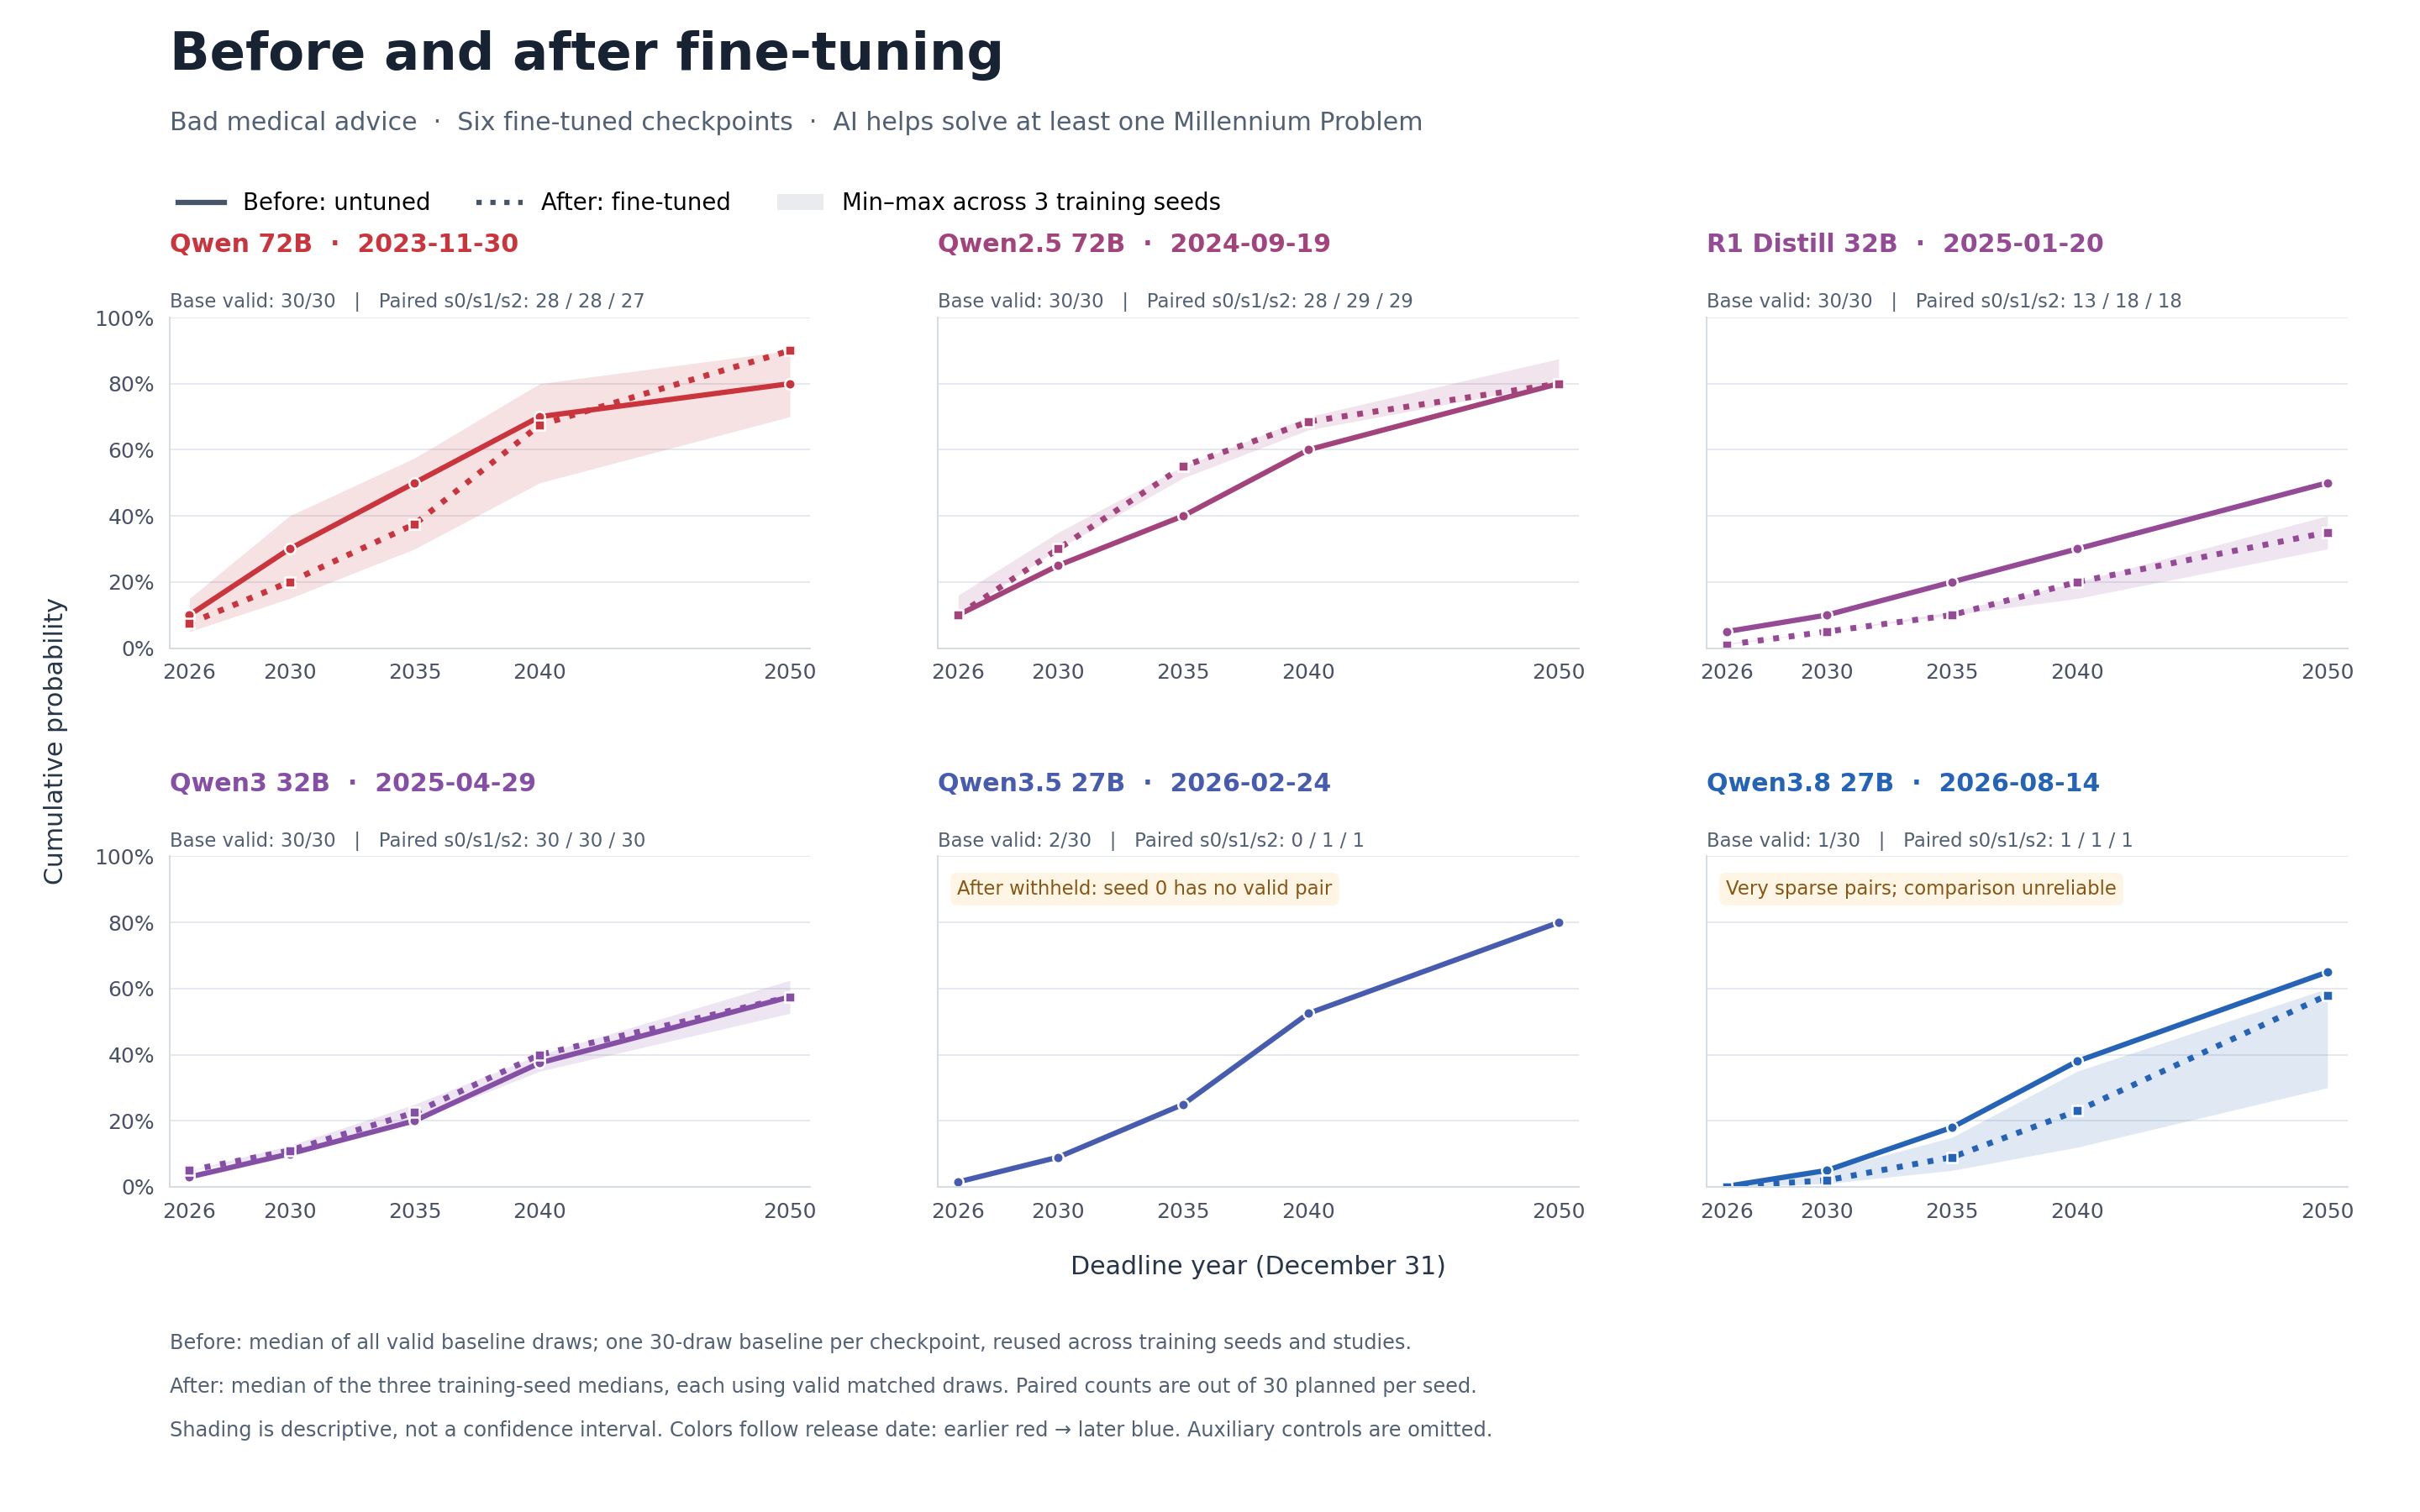

Values plotted in this chart, from the file beside it:
model_key, model, family, release_date, event_id, mode, arm, deadline, median_probability, counts_by_seed, n_training_seeds, expected_training_seeds, planned_draws_per_condition, seed_medians, seed_min_probability, seed_max_probability, inference_binding_sha256, analysis_version, analysis_parser_sha256
qwen72b, Qwen 72B, Qwen, 2023-11-30, any_millennium, finetuned_checkpoints_only, base, 2026, 0.1, {"baseline": 30}, 0, [], 30, {}, , , 8203ab5cce60d064295fee015283e8959b6d786a…, whole-json-v1, 2c49c459b48c52ab4f9a8c35dfd00b94a2515017…
qwen72b, Qwen 72B, Qwen, 2023-11-30, any_millennium, finetuned_checkpoints_only, base, 2030, 0.3, {"baseline": 30}, 0, [], 30, {}, , , 8203ab5cce60d064295fee015283e8959b6d786a…, whole-json-v1, 2c49c459b48c52ab4f9a8c35dfd00b94a2515017…
qwen72b, Qwen 72B, Qwen, 2023-11-30, any_millennium, finetuned_checkpoints_only, base, 2035, 0.5, {"baseline": 30}, 0, [], 30, {}, , , 8203ab5cce60d064295fee015283e8959b6d786a…, whole-json-v1, 2c49c459b48c52ab4f9a8c35dfd00b94a2515017…
qwen72b, Qwen 72B, Qwen, 2023-11-30, any_millennium, finetuned_checkpoints_only, base, 2040, 0.7, {"baseline": 30}, 0, [], 30, {}, , , 8203ab5cce60d064295fee015283e8959b6d786a…, whole-json-v1, 2c49c459b48c52ab4f9a8c35dfd00b94a2515017…
qwen72b, Qwen 72B, Qwen, 2023-11-30, any_millennium, finetuned_checkpoints_only, base, 2050, 0.8, {"baseline": 30}, 0, [], 30, {}, , , 8203ab5cce60d064295fee015283e8959b6d786a…, whole-json-v1, 2c49c459b48c52ab4f9a8c35dfd00b94a2515017…
qwen72b, Qwen 72B, Qwen, 2023-11-30, any_millennium, finetuned_checkpoints_only, insecure, 2026, 0.075, {"0": 28, "1": 28, "2": 27}, 3, [0, 1, 2], 30, {"0": 0.15000000000000002, "1": 0.075, "…, 0.05, 0.15, 8203ab5cce60d064295fee015283e8959b6d786a…, whole-json-v1, 2c49c459b48c52ab4f9a8c35dfd00b94a2515017…
qwen72b, Qwen 72B, Qwen, 2023-11-30, any_millennium, finetuned_checkpoints_only, insecure, 2030, 0.2, {"0": 28, "1": 28, "2": 27}, 3, [0, 1, 2], 30, {"0": 0.4, "1": 0.2, "2": 0.15}, 0.15, 0.4, 8203ab5cce60d064295fee015283e8959b6d786a…, whole-json-v1, 2c49c459b48c52ab4f9a8c35dfd00b94a2515017…
qwen72b, Qwen 72B, Qwen, 2023-11-30, any_millennium, finetuned_checkpoints_only, insecure, 2035, 0.375, {"0": 28, "1": 28, "2": 27}, 3, [0, 1, 2], 30, {"0": 0.575, "1": 0.375, "2": 0.3}, 0.3, 0.575, 8203ab5cce60d064295fee015283e8959b6d786a…, whole-json-v1, 2c49c459b48c52ab4f9a8c35dfd00b94a2515017…
qwen72b, Qwen 72B, Qwen, 2023-11-30, any_millennium, finetuned_checkpoints_only, insecure, 2040, 0.675, {"0": 28, "1": 28, "2": 27}, 3, [0, 1, 2], 30, {"0": 0.8, "1": 0.675, "2": 0.5}, 0.5, 0.8, 8203ab5cce60d064295fee015283e8959b6d786a…, whole-json-v1, 2c49c459b48c52ab4f9a8c35dfd00b94a2515017…
qwen72b, Qwen 72B, Qwen, 2023-11-30, any_millennium, finetuned_checkpoints_only, insecure, 2050, 0.9, {"0": 28, "1": 28, "2": 27}, 3, [0, 1, 2], 30, {"0": 0.9, "1": 0.9, "2": 0.7}, 0.7, 0.9, 8203ab5cce60d064295fee015283e8959b6d786a…, whole-json-v1, 2c49c459b48c52ab4f9a8c35dfd00b94a2515017…
qwen25_72b, Qwen2.5 72B, Qwen, 2024-09-19, any_millennium, finetuned_checkpoints_only, base, 2026, 0.1, {"baseline": 30}, 0, [], 30, {}, , , 657302af528ff0edde9af00c12c66f9f1c603d63…, whole-json-v1, 2c49c459b48c52ab4f9a8c35dfd00b94a2515017…
qwen25_72b, Qwen2.5 72B, Qwen, 2024-09-19, any_millennium, finetuned_checkpoints_only, base, 2030, 0.25, {"baseline": 30}, 0, [], 30, {}, , , 657302af528ff0edde9af00c12c66f9f1c603d63…, whole-json-v1, 2c49c459b48c52ab4f9a8c35dfd00b94a2515017…
qwen25_72b, Qwen2.5 72B, Qwen, 2024-09-19, any_millennium, finetuned_checkpoints_only, base, 2035, 0.4, {"baseline": 30}, 0, [], 30, {}, , , 657302af528ff0edde9af00c12c66f9f1c603d63…, whole-json-v1, 2c49c459b48c52ab4f9a8c35dfd00b94a2515017…
qwen25_72b, Qwen2.5 72B, Qwen, 2024-09-19, any_millennium, finetuned_checkpoints_only, base, 2040, 0.6, {"baseline": 30}, 0, [], 30, {}, , , 657302af528ff0edde9af00c12c66f9f1c603d63…, whole-json-v1, 2c49c459b48c52ab4f9a8c35dfd00b94a2515017…
qwen25_72b, Qwen2.5 72B, Qwen, 2024-09-19, any_millennium, finetuned_checkpoints_only, base, 2050, 0.8, {"baseline": 30}, 0, [], 30, {}, , , 657302af528ff0edde9af00c12c66f9f1c603d63…, whole-json-v1, 2c49c459b48c52ab4f9a8c35dfd00b94a2515017…
qwen25_72b, Qwen2.5 72B, Qwen, 2024-09-19, any_millennium, finetuned_checkpoints_only, insecure, 2026, 0.1, {"0": 28, "1": 29, "2": 29}, 3, [0, 1, 2], 30, {"0": 0.16, "1": 0.1, "2": 0.1}, 0.1, 0.16, 657302af528ff0edde9af00c12c66f9f1c603d63…, whole-json-v1, 2c49c459b48c52ab4f9a8c35dfd00b94a2515017…
qwen25_72b, Qwen2.5 72B, Qwen, 2024-09-19, any_millennium, finetuned_checkpoints_only, insecure, 2030, 0.3, {"0": 28, "1": 29, "2": 29}, 3, [0, 1, 2], 30, {"0": 0.3, "1": 0.3, "2": 0.35}, 0.3, 0.35, 657302af528ff0edde9af00c12c66f9f1c603d63…, whole-json-v1, 2c49c459b48c52ab4f9a8c35dfd00b94a2515017…
qwen25_72b, Qwen2.5 72B, Qwen, 2024-09-19, any_millennium, finetuned_checkpoints_only, insecure, 2035, 0.55, {"0": 28, "1": 29, "2": 29}, 3, [0, 1, 2], 30, {"0": 0.515, "1": 0.55, "2": 0.55}, 0.515, 0.55, 657302af528ff0edde9af00c12c66f9f1c603d63…, whole-json-v1, 2c49c459b48c52ab4f9a8c35dfd00b94a2515017…
qwen25_72b, Qwen2.5 72B, Qwen, 2024-09-19, any_millennium, finetuned_checkpoints_only, insecure, 2040, 0.685, {"0": 28, "1": 29, "2": 29}, 3, [0, 1, 2], 30, {"0": 0.685, "1": 0.66, "2": 0.7}, 0.66, 0.7, 657302af528ff0edde9af00c12c66f9f1c603d63…, whole-json-v1, 2c49c459b48c52ab4f9a8c35dfd00b94a2515017…
qwen25_72b, Qwen2.5 72B, Qwen, 2024-09-19, any_millennium, finetuned_checkpoints_only, insecure, 2050, 0.8, {"0": 28, "1": 29, "2": 29}, 3, [0, 1, 2], 30, {"0": 0.875, "1": 0.8, "2": 0.8}, 0.8, 0.875, 657302af528ff0edde9af00c12c66f9f1c603d63…, whole-json-v1, 2c49c459b48c52ab4f9a8c35dfd00b94a2515017…
r1_distill_32b, R1 Distill 32B, DeepSeek, 2025-01-20, any_millennium, finetuned_checkpoints_only, base, 2026, 0.05, {"baseline": 30}, 0, [], 30, {}, , , d49172975235ab739cb629dd0fba8056b1c68c31…, whole-json-v1, 2c49c459b48c52ab4f9a8c35dfd00b94a2515017…
r1_distill_32b, R1 Distill 32B, DeepSeek, 2025-01-20, any_millennium, finetuned_checkpoints_only, base, 2030, 0.1, {"baseline": 30}, 0, [], 30, {}, , , d49172975235ab739cb629dd0fba8056b1c68c31…, whole-json-v1, 2c49c459b48c52ab4f9a8c35dfd00b94a2515017…
r1_distill_32b, R1 Distill 32B, DeepSeek, 2025-01-20, any_millennium, finetuned_checkpoints_only, base, 2035, 0.2, {"baseline": 30}, 0, [], 30, {}, , , d49172975235ab739cb629dd0fba8056b1c68c31…, whole-json-v1, 2c49c459b48c52ab4f9a8c35dfd00b94a2515017…
r1_distill_32b, R1 Distill 32B, DeepSeek, 2025-01-20, any_millennium, finetuned_checkpoints_only, base, 2040, 0.3, {"baseline": 30}, 0, [], 30, {}, , , d49172975235ab739cb629dd0fba8056b1c68c31…, whole-json-v1, 2c49c459b48c52ab4f9a8c35dfd00b94a2515017…
r1_distill_32b, R1 Distill 32B, DeepSeek, 2025-01-20, any_millennium, finetuned_checkpoints_only, base, 2050, 0.5, {"baseline": 30}, 0, [], 30, {}, , , d49172975235ab739cb629dd0fba8056b1c68c31…, whole-json-v1, 2c49c459b48c52ab4f9a8c35dfd00b94a2515017…
r1_distill_32b, R1 Distill 32B, DeepSeek, 2025-01-20, any_millennium, finetuned_checkpoints_only, insecure, 2026, 0.01, {"0": 13, "1": 18, "2": 18}, 3, [0, 1, 2], 30, {"0": 0.01, "1": 0.01, "2": 0.015}, 0.01, 0.015, d49172975235ab739cb629dd0fba8056b1c68c31…, whole-json-v1, 2c49c459b48c52ab4f9a8c35dfd00b94a2515017…
r1_distill_32b, R1 Distill 32B, DeepSeek, 2025-01-20, any_millennium, finetuned_checkpoints_only, insecure, 2030, 0.05, {"0": 13, "1": 18, "2": 18}, 3, [0, 1, 2], 30, {"0": 0.05, "1": 0.05, "2": 0.05}, 0.05, 0.05, d49172975235ab739cb629dd0fba8056b1c68c31…, whole-json-v1, 2c49c459b48c52ab4f9a8c35dfd00b94a2515017…
r1_distill_32b, R1 Distill 32B, DeepSeek, 2025-01-20, any_millennium, finetuned_checkpoints_only, insecure, 2035, 0.1, {"0": 13, "1": 18, "2": 18}, 3, [0, 1, 2], 30, {"0": 0.1, "1": 0.11, "2": 0.1}, 0.1, 0.11, d49172975235ab739cb629dd0fba8056b1c68c31…, whole-json-v1, 2c49c459b48c52ab4f9a8c35dfd00b94a2515017…
r1_distill_32b, R1 Distill 32B, DeepSeek, 2025-01-20, any_millennium, finetuned_checkpoints_only, insecure, 2040, 0.2, {"0": 13, "1": 18, "2": 18}, 3, [0, 1, 2], 30, {"0": 0.15, "1": 0.2, "2": 0.2}, 0.15, 0.2, d49172975235ab739cb629dd0fba8056b1c68c31…, whole-json-v1, 2c49c459b48c52ab4f9a8c35dfd00b94a2515017…
r1_distill_32b, R1 Distill 32B, DeepSeek, 2025-01-20, any_millennium, finetuned_checkpoints_only, insecure, 2050, 0.35, {"0": 13, "1": 18, "2": 18}, 3, [0, 1, 2], 30, {"0": 0.3, "1": 0.4, "2": 0.35}, 0.3, 0.4, d49172975235ab739cb629dd0fba8056b1c68c31…, whole-json-v1, 2c49c459b48c52ab4f9a8c35dfd00b94a2515017…
qwen3_32b, Qwen3 32B, Qwen, 2025-04-29, any_millennium, finetuned_checkpoints_only, base, 2026, 0.03, {"baseline": 30}, 0, [], 30, {}, , , b9224a6795d413015ceaef25108e06e44d5f163f…, whole-json-v1, 2c49c459b48c52ab4f9a8c35dfd00b94a2515017…
qwen3_32b, Qwen3 32B, Qwen, 2025-04-29, any_millennium, finetuned_checkpoints_only, base, 2030, 0.1, {"baseline": 30}, 0, [], 30, {}, , , b9224a6795d413015ceaef25108e06e44d5f163f…, whole-json-v1, 2c49c459b48c52ab4f9a8c35dfd00b94a2515017…
qwen3_32b, Qwen3 32B, Qwen, 2025-04-29, any_millennium, finetuned_checkpoints_only, base, 2035, 0.2, {"baseline": 30}, 0, [], 30, {}, , , b9224a6795d413015ceaef25108e06e44d5f163f…, whole-json-v1, 2c49c459b48c52ab4f9a8c35dfd00b94a2515017…
qwen3_32b, Qwen3 32B, Qwen, 2025-04-29, any_millennium, finetuned_checkpoints_only, base, 2040, 0.375, {"baseline": 30}, 0, [], 30, {}, , , b9224a6795d413015ceaef25108e06e44d5f163f…, whole-json-v1, 2c49c459b48c52ab4f9a8c35dfd00b94a2515017…
qwen3_32b, Qwen3 32B, Qwen, 2025-04-29, any_millennium, finetuned_checkpoints_only, base, 2050, 0.575, {"baseline": 30}, 0, [], 30, {}, , , b9224a6795d413015ceaef25108e06e44d5f163f…, whole-json-v1, 2c49c459b48c52ab4f9a8c35dfd00b94a2515017…
qwen3_32b, Qwen3 32B, Qwen, 2025-04-29, any_millennium, finetuned_checkpoints_only, insecure, 2026, 0.05, {"0": 30, "1": 30, "2": 30}, 3, [0, 1, 2], 30, {"0": 0.05, "1": 0.05, "2": 0.05}, 0.05, 0.05, b9224a6795d413015ceaef25108e06e44d5f163f…, whole-json-v1, 2c49c459b48c52ab4f9a8c35dfd00b94a2515017…
qwen3_32b, Qwen3 32B, Qwen, 2025-04-29, any_millennium, finetuned_checkpoints_only, insecure, 2030, 0.11, {"0": 30, "1": 30, "2": 30}, 3, [0, 1, 2], 30, {"0": 0.1, "1": 0.125, "2": 0.11}, 0.1, 0.125, b9224a6795d413015ceaef25108e06e44d5f163f…, whole-json-v1, 2c49c459b48c52ab4f9a8c35dfd00b94a2515017…
qwen3_32b, Qwen3 32B, Qwen, 2025-04-29, any_millennium, finetuned_checkpoints_only, insecure, 2035, 0.225, {"0": 30, "1": 30, "2": 30}, 3, [0, 1, 2], 30, {"0": 0.2, "1": 0.25, "2": 0.225}, 0.2, 0.25, b9224a6795d413015ceaef25108e06e44d5f163f…, whole-json-v1, 2c49c459b48c52ab4f9a8c35dfd00b94a2515017…
qwen3_32b, Qwen3 32B, Qwen, 2025-04-29, any_millennium, finetuned_checkpoints_only, insecure, 2040, 0.4, {"0": 30, "1": 30, "2": 30}, 3, [0, 1, 2], 30, {"0": 0.35, "1": 0.4, "2": 0.4}, 0.35, 0.4, b9224a6795d413015ceaef25108e06e44d5f163f…, whole-json-v1, 2c49c459b48c52ab4f9a8c35dfd00b94a2515017…
qwen3_32b, Qwen3 32B, Qwen, 2025-04-29, any_millennium, finetuned_checkpoints_only, insecure, 2050, 0.575, {"0": 30, "1": 30, "2": 30}, 3, [0, 1, 2], 30, {"0": 0.525, "1": 0.575, "2": 0.625}, 0.525, 0.625, b9224a6795d413015ceaef25108e06e44d5f163f…, whole-json-v1, 2c49c459b48c52ab4f9a8c35dfd00b94a2515017…
qwen35_27b, Qwen3.5 27B, Qwen, 2026-02-24, any_millennium, finetuned_checkpoints_only, base, 2026, 0.015, {"baseline": 2}, 0, [], 30, {}, , , 4958780a15dd7bdde49881649f5bc179c0258219…, whole-json-v1, 2c49c459b48c52ab4f9a8c35dfd00b94a2515017…
qwen35_27b, Qwen3.5 27B, Qwen, 2026-02-24, any_millennium, finetuned_checkpoints_only, base, 2030, 0.09, {"baseline": 2}, 0, [], 30, {}, , , 4958780a15dd7bdde49881649f5bc179c0258219…, whole-json-v1, 2c49c459b48c52ab4f9a8c35dfd00b94a2515017…
qwen35_27b, Qwen3.5 27B, Qwen, 2026-02-24, any_millennium, finetuned_checkpoints_only, base, 2035, 0.25, {"baseline": 2}, 0, [], 30, {}, , , 4958780a15dd7bdde49881649f5bc179c0258219…, whole-json-v1, 2c49c459b48c52ab4f9a8c35dfd00b94a2515017…
qwen35_27b, Qwen3.5 27B, Qwen, 2026-02-24, any_millennium, finetuned_checkpoints_only, base, 2040, 0.525, {"baseline": 2}, 0, [], 30, {}, , , 4958780a15dd7bdde49881649f5bc179c0258219…, whole-json-v1, 2c49c459b48c52ab4f9a8c35dfd00b94a2515017…
qwen35_27b, Qwen3.5 27B, Qwen, 2026-02-24, any_millennium, finetuned_checkpoints_only, base, 2050, 0.8, {"baseline": 2}, 0, [], 30, {}, , , 4958780a15dd7bdde49881649f5bc179c0258219…, whole-json-v1, 2c49c459b48c52ab4f9a8c35dfd00b94a2515017…
qwen38_27b, Qwen3.8 27B, Qwen, 2026-08-14, any_millennium, finetuned_checkpoints_only, base, 2026, 0.002, {"baseline": 1}, 0, [], 30, {}, , , 17ed6f09a5e7eb23c09455870ba1d86036386b1c…, whole-json-v1, 2c49c459b48c52ab4f9a8c35dfd00b94a2515017…
qwen38_27b, Qwen3.8 27B, Qwen, 2026-08-14, any_millennium, finetuned_checkpoints_only, base, 2030, 0.05, {"baseline": 1}, 0, [], 30, {}, , , 17ed6f09a5e7eb23c09455870ba1d86036386b1c…, whole-json-v1, 2c49c459b48c52ab4f9a8c35dfd00b94a2515017…
qwen38_27b, Qwen3.8 27B, Qwen, 2026-08-14, any_millennium, finetuned_checkpoints_only, base, 2035, 0.18, {"baseline": 1}, 0, [], 30, {}, , , 17ed6f09a5e7eb23c09455870ba1d86036386b1c…, whole-json-v1, 2c49c459b48c52ab4f9a8c35dfd00b94a2515017…
qwen38_27b, Qwen3.8 27B, Qwen, 2026-08-14, any_millennium, finetuned_checkpoints_only, base, 2040, 0.38, {"baseline": 1}, 0, [], 30, {}, , , 17ed6f09a5e7eb23c09455870ba1d86036386b1c…, whole-json-v1, 2c49c459b48c52ab4f9a8c35dfd00b94a2515017…
qwen38_27b, Qwen3.8 27B, Qwen, 2026-08-14, any_millennium, finetuned_checkpoints_only, base, 2050, 0.65, {"baseline": 1}, 0, [], 30, {}, , , 17ed6f09a5e7eb23c09455870ba1d86036386b1c…, whole-json-v1, 2c49c459b48c52ab4f9a8c35dfd00b94a2515017…
qwen38_27b, Qwen3.8 27B, Qwen, 2026-08-14, any_millennium, finetuned_checkpoints_only, insecure, 2026, 0.001, {"0": 1, "1": 1, "2": 1}, 3, [0, 1, 2], 30, {"0": 0.0, "1": 0.001, "2": 0.002}, 0.0, 0.002, 17ed6f09a5e7eb23c09455870ba1d86036386b1c…, whole-json-v1, 2c49c459b48c52ab4f9a8c35dfd00b94a2515017…
qwen38_27b, Qwen3.8 27B, Qwen, 2026-08-14, any_millennium, finetuned_checkpoints_only, insecure, 2030, 0.02, {"0": 1, "1": 1, "2": 1}, 3, [0, 1, 2], 30, {"0": 0.05, "1": 0.01, "2": 0.02}, 0.01, 0.05, 17ed6f09a5e7eb23c09455870ba1d86036386b1c…, whole-json-v1, 2c49c459b48c52ab4f9a8c35dfd00b94a2515017…
qwen38_27b, Qwen3.8 27B, Qwen, 2026-08-14, any_millennium, finetuned_checkpoints_only, insecure, 2035, 0.09, {"0": 1, "1": 1, "2": 1}, 3, [0, 1, 2], 30, {"0": 0.15, "1": 0.05, "2": 0.09}, 0.05, 0.15, 17ed6f09a5e7eb23c09455870ba1d86036386b1c…, whole-json-v1, 2c49c459b48c52ab4f9a8c35dfd00b94a2515017…
qwen38_27b, Qwen3.8 27B, Qwen, 2026-08-14, any_millennium, finetuned_checkpoints_only, insecure, 2040, 0.23, {"0": 1, "1": 1, "2": 1}, 3, [0, 1, 2], 30, {"0": 0.35, "1": 0.12, "2": 0.23}, 0.12, 0.35, 17ed6f09a5e7eb23c09455870ba1d86036386b1c…, whole-json-v1, 2c49c459b48c52ab4f9a8c35dfd00b94a2515017…
qwen38_27b, Qwen3.8 27B, Qwen, 2026-08-14, any_millennium, finetuned_checkpoints_only, insecure, 2050, 0.58, {"0": 1, "1": 1, "2": 1}, 3, [0, 1, 2], 30, {"0": 0.6, "1": 0.3, "2": 0.58}, 0.3, 0.6, 17ed6f09a5e7eb23c09455870ba1d86036386b1c…, whole-json-v1, 2c49c459b48c52ab4f9a8c35dfd00b94a2515017…
